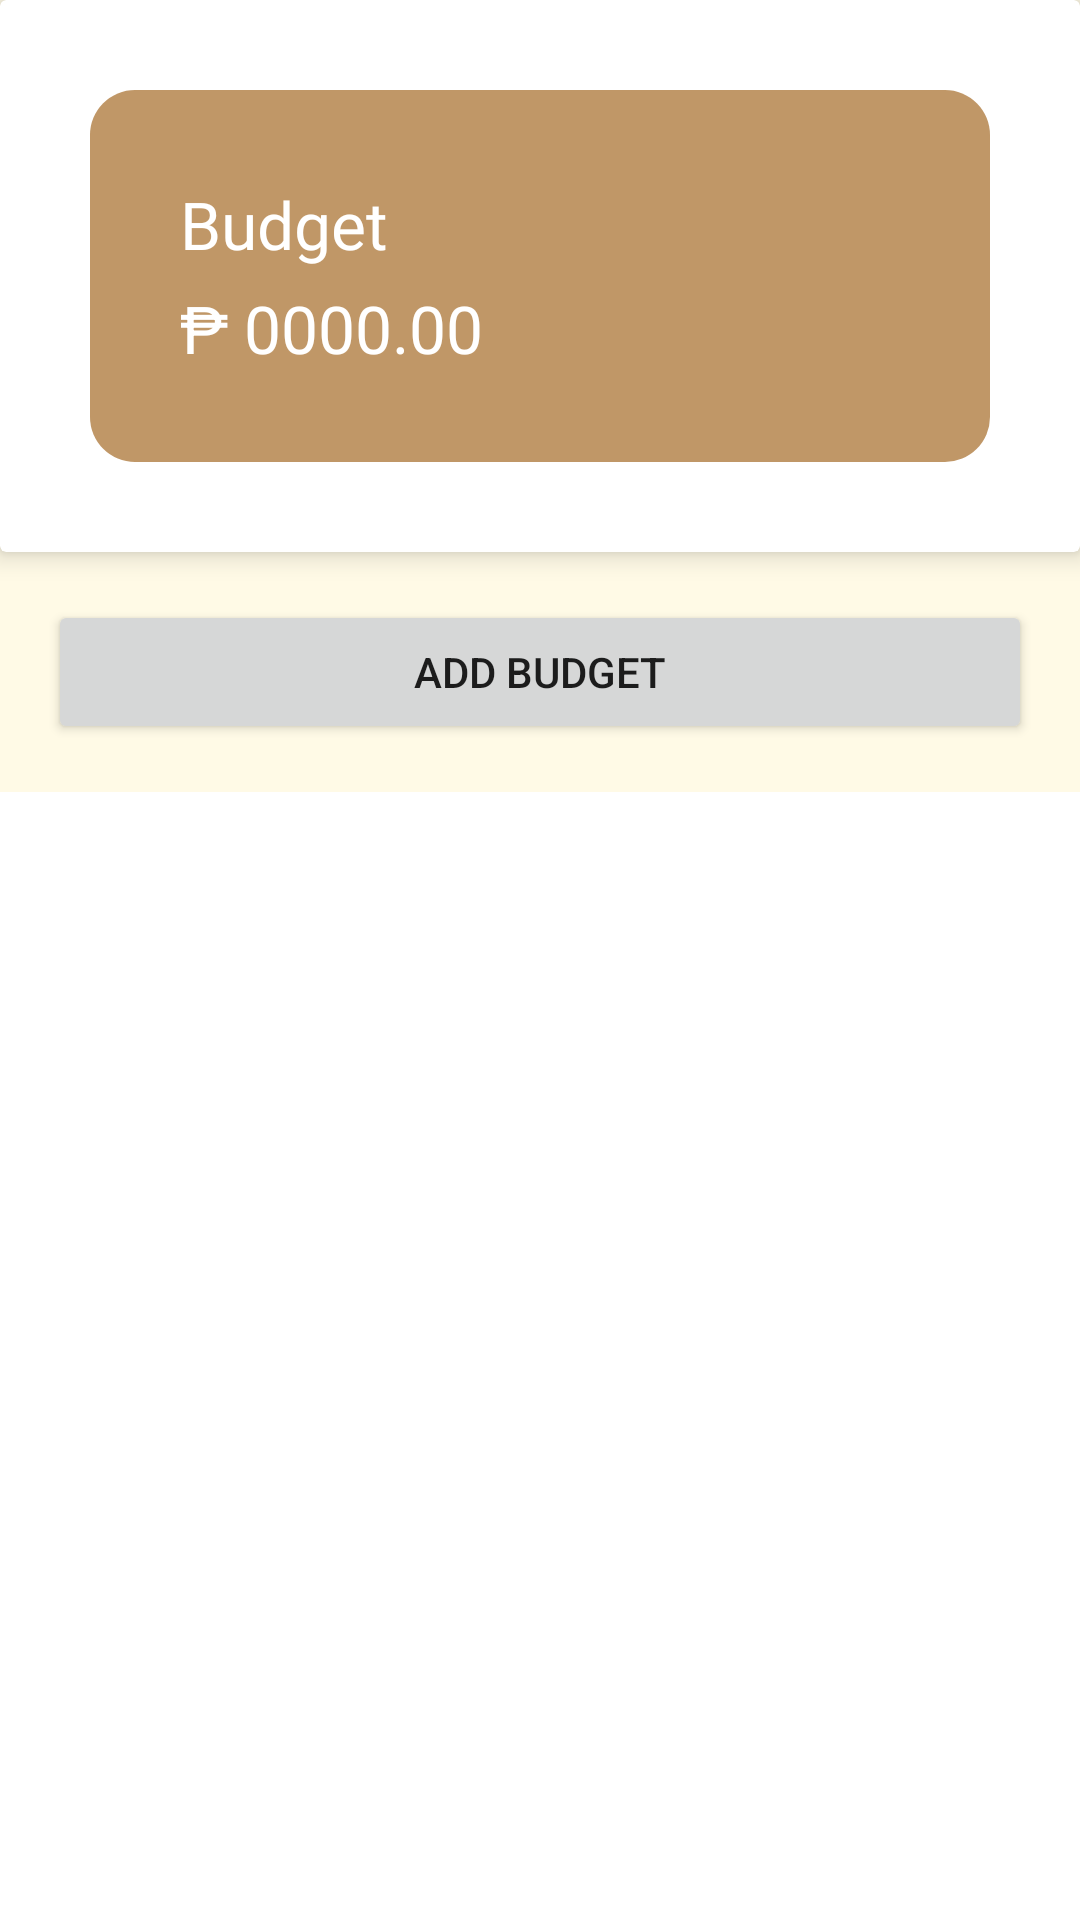

Reconstruct the res/layout file that produces this screen, plus the resources it refers to.
<!-- AndroidManifest.xml: application theme Theme.MyApplication -->
<!-- res/layout/fragment_budget.xml -->
<?xml version="1.0" encoding="utf-8"?>
<LinearLayout xmlns:android="http://schemas.android.com/apk/res/android"
    xmlns:app="http://schemas.android.com/apk/res-auto"
    xmlns:tools="http://schemas.android.com/tools"
    android:layout_width="match_parent"
    android:layout_height="match_parent"
    android:orientation="vertical"
    android:id="@+id/income"
    tools:context=".IncomeFragment"
    android:background="@color/light">

    <androidx.cardview.widget.CardView
        android:layout_width="match_parent"
        android:layout_height="wrap_content"
        app:cardElevation="5dp"
        android:elevation="10dp">

        
        <LinearLayout
            android:layout_width="match_parent"
            android:layout_height="wrap_content"
            android:orientation="vertical">

            
            <LinearLayout
                android:layout_width="match_parent"
                android:layout_height="wrap_content"
                android:orientation="vertical"
                android:layout_marginStart="30dp"
                android:layout_marginEnd="30dp"
                android:layout_marginTop="30dp"
                android:layout_marginBottom="30dp"
                android:background="@drawable/budget"
                android:padding="20dp">

                <RelativeLayout
                    android:layout_height="wrap_content"
                    android:layout_weight="1"
                    android:layout_width="wrap_content"
                    android:gravity="start|center_vertical">

                    <TextView
                        android:layout_width="wrap_content"
                        android:layout_height="wrap_content"
                        android:padding="10dp"
                        android:text="Budget"
                        android:textAppearance="?android:textAppearanceLarge"
                        android:fontFamily="@font/roboto_bold"
                        android:textColor="@color/white" />

                </RelativeLayout>

                <RelativeLayout
                    android:layout_width="wrap_content"
                    android:layout_height="wrap_content"
                    android:layout_weight="1"
                    android:gravity="center">

                    <TextView
                        android:id="@+id/budget_txt_result"
                        android:layout_width="wrap_content"
                        android:layout_height="wrap_content"
                        android:textAppearance="?android:textAppearanceLarge"
                        android:textColor="@color/white"
                        android:layout_marginTop="-15dp"
                        android:padding="10dp"
                        android:text="₱ 0000.00"/>

                </RelativeLayout>

            </LinearLayout>

        </LinearLayout>
    </androidx.cardview.widget.CardView>

    <Button
        android:id="@+id/btn_add_budget"
        android:layout_width="match_parent"
        android:layout_height="wrap_content"
        android:text="Add Budget"
        android:layout_margin="16dp"/>

    
    <androidx.recyclerview.widget.RecyclerView
        android:id="@+id/recycler_id_budget"
        android:layout_width="match_parent"
        android:layout_height="0dp"
        android:layout_weight="1"
        android:background="@color/white"/>


</LinearLayout>
<!-- resources referenced by this layout -->
<resources>
  <color name="light">#FFFAE6</color>
  <color name="white">#FFF</color>
  <!-- drawable budget (drawable) -->
  <?xml version="1.0" encoding="utf-8"?>
  <shape xmlns:android="http://schemas.android.com/apk/res/android"
      android:shape="rectangle"
      android:padding="10dp"
      >
  
      <solid android:color="#C09767" />
      <corners
          android:bottomRightRadius="15dp"
          android:bottomLeftRadius="15dp"
          android:topLeftRadius="15dp"
          android:topRightRadius="15dp" />
  </shape>
  <style name="Theme.MyApplication" parent="Theme.AppCompat.Light.NoActionBar">
          
          <item name="colorPrimary">@color/purple_500</item>
          <item name="colorPrimaryVariant">@color/purple_500</item>
          <item name="colorOnPrimary">@color/white</item>
          
          <item name="colorSecondary">@color/teal_200</item>
          <item name="colorSecondaryVariant">@color/teal_700</item>
          <item name="colorOnSecondary">@color/black</item>
          
          <item name="android:statusBarColor" tools:targetApi="l">?attr/colorPrimaryVariant</item>
          
      </style>
  <color name="purple_500">#FEDA3C</color>
  <color name="teal_200">#FEDA3C</color>
  <color name="teal_700">#DFB600</color>
  <color name="black">#000000</color>
</resources>
